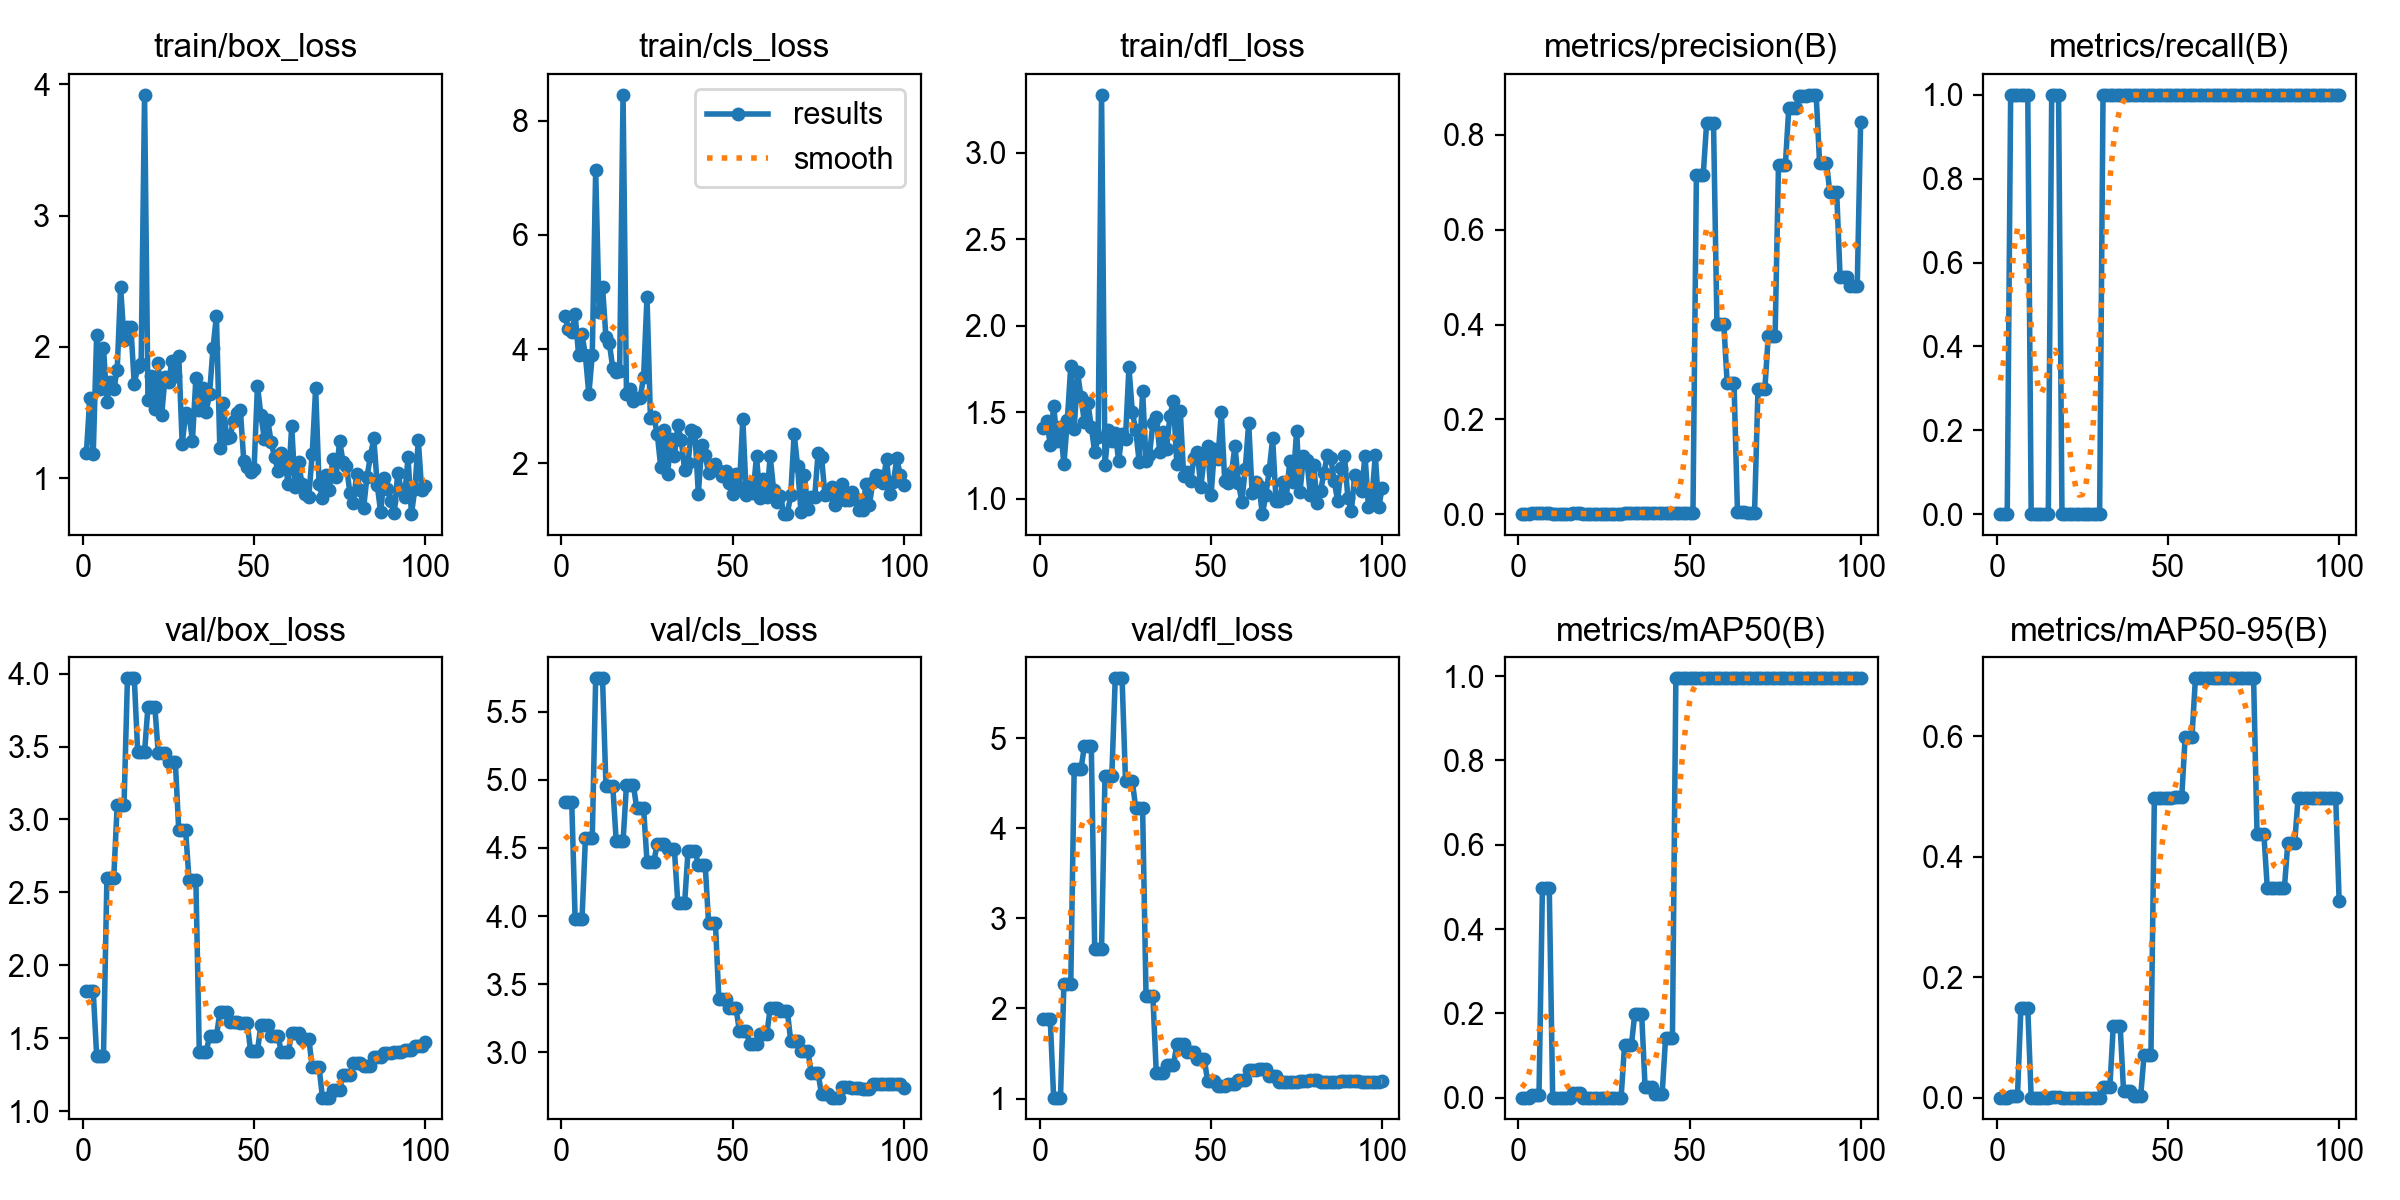

Source data for this figure (header and first rows):
epoch, time, train/box_loss, train/cls_loss, train/dfl_loss, metrics/precision(B), metrics/recall(B), metrics/mAP50(B), metrics/mAP50-95(B), val/box_loss, val/cls_loss, val/dfl_loss, lr/pg0, lr/pg1, lr/pg2
1, 0.8393, 1.192, 4.586, 1.41, 0, 0, 0, 0, 1.823, 4.839, 1.884, 0, 0, 0
2, 1.518, 1.613, 4.345, 1.452, 0, 0, 0, 0, 1.823, 4.839, 1.884, 0.0006601, 0.0006601, 0.0006601
3, 2.164, 1.182, 4.289, 1.312, 0, 0, 0, 0, 1.823, 4.839, 1.884, 0.001307, 0.001307, 0.001307
4, 2.794, 2.091, 4.605, 1.539, 0.00333, 1, 0.00642, 0.00321, 1.381, 3.976, 1.011, 0.001941, 0.001941, 0.001941
5, 3.378, 1.681, 3.901, 1.335, 0.00333, 1, 0.00642, 0.00321, 1.381, 3.976, 1.011, 0.001921, 0.001921, 0.001921
6, 4.047, 1.994, 4.255, 1.413, 0.00333, 1, 0.00642, 0.00321, 1.381, 3.976, 1.011, 0.001901, 0.001901, 0.001901
7, 4.723, 1.584, 3.89, 1.199, 0.00333, 1, 0.4975, 0.1492, 2.599, 4.57, 2.267, 0.001881, 0.001881, 0.001881
8, 5.355, 1.733, 3.206, 1.454, 0.00333, 1, 0.4975, 0.1492, 2.599, 4.57, 2.267, 0.001861, 0.001861, 0.001861
9, 6.081, 1.682, 3.89, 1.769, 0.00333, 1, 0.4975, 0.1492, 2.599, 4.57, 2.267, 0.001842, 0.001842, 0.001842
10, 6.766, 1.823, 7.134, 1.403, 0, 0, 0, 0, 3.097, 5.745, 4.661, 0.001822, 0.001822, 0.001822
11, 7.456, 2.459, 4.649, 1.731, 0, 0, 0, 0, 3.097, 5.745, 4.661, 0.001802, 0.001802, 0.001802
12, 8.143, 2.054, 5.09, 1.586, 0, 0, 0, 0, 3.097, 5.745, 4.661, 0.001782, 0.001782, 0.001782
13, 8.833, 2.153, 4.202, 1.442, 0, 0, 0, 0, 3.968, 4.955, 4.917, 0.001762, 0.001762, 0.001762
14, 9.447, 2.153, 4.102, 1.555, 0, 0, 0, 0, 3.968, 4.955, 4.917, 0.001743, 0.001743, 0.001743
15, 10.06, 1.716, 3.661, 1.416, 0, 0, 0, 0, 3.968, 4.955, 4.917, 0.001723, 0.001723, 0.001723
16, 10.76, 1.849, 3.599, 1.269, 0.00333, 1, 0.00975, 0.00098, 3.461, 4.548, 2.663, 0.001703, 0.001703, 0.001703
17, 11.44, 1.873, 3.613, 1.357, 0.00333, 1, 0.00975, 0.00098, 3.461, 4.548, 2.663, 0.001683, 0.001683, 0.001683
18, 12.08, 3.92, 8.456, 3.335, 0.00333, 1, 0.00975, 0.00098, 3.461, 4.548, 2.663, 0.001663, 0.001663, 0.001663
19, 12.75, 1.594, 3.203, 1.195, 0, 0, 0, 0, 3.774, 4.964, 4.576, 0.001644, 0.001644, 0.001644
20, 13.39, 1.776, 3.298, 1.397, 0, 0, 0, 0, 3.774, 4.964, 4.576, 0.001624, 0.001624, 0.001624
21, 14, 1.53, 3.091, 1.335, 0, 0, 0, 0, 3.774, 4.964, 4.576, 0.001604, 0.001604, 0.001604
22, 14.65, 1.875, 3.146, 1.383, 0, 0, 0, 0, 3.457, 4.793, 5.665, 0.001584, 0.001584, 0.001584
23, 15.32, 1.481, 3.144, 1.22, 0, 0, 0, 0, 3.457, 4.793, 5.665, 0.001564, 0.001564, 0.001564
24, 15.94, 1.774, 3.504, 1.377, 0, 0, 0, 0, 3.457, 4.793, 5.665, 0.001545, 0.001545, 0.001545
25, 16.61, 1.736, 4.914, 1.349, 0, 0, 0, 0, 3.394, 4.4, 4.524, 0.001525, 0.001525, 0.001525
26, 17.34, 1.891, 2.791, 1.76, 0, 0, 0, 0, 3.394, 4.4, 4.524, 0.001505, 0.001505, 0.001505
27, 18.04, 1.776, 2.803, 1.503, 0, 0, 0, 0, 3.394, 4.4, 4.524, 0.001485, 0.001485, 0.001485
28, 18.71, 1.93, 2.512, 1.396, 0, 0, 0, 0, 2.927, 4.532, 4.221, 0.001465, 0.001465, 0.001465
29, 19.36, 1.259, 1.939, 1.212, 0, 0, 0, 0, 2.927, 4.532, 4.221, 0.001446, 0.001446, 0.001446
30, 20.06, 1.494, 2.584, 1.623, 0, 0, 0, 0, 2.927, 4.532, 4.221, 0.001426, 0.001426, 0.001426
31, 20.76, 1.483, 1.805, 1.221, 0.00333, 1, 0.1244, 0.01797, 2.585, 4.489, 2.139, 0.001406, 0.001406, 0.001406
32, 21.44, 1.288, 2.431, 1.252, 0.00333, 1, 0.1244, 0.01797, 2.585, 4.489, 2.139, 0.001386, 0.001386, 0.001386
33, 22.26, 1.763, 2.121, 1.437, 0.00333, 1, 0.1244, 0.01797, 2.585, 4.489, 2.139, 0.001366, 0.001366, 0.001366
34, 23.02, 1.52, 2.664, 1.475, 0.00333, 1, 0.199, 0.1194, 1.406, 4.097, 1.279, 0.001347, 0.001347, 0.001347
35, 23.76, 1.688, 2.412, 1.272, 0.00333, 1, 0.199, 0.1194, 1.406, 4.097, 1.279, 0.001327, 0.001327, 0.001327
36, 24.52, 1.506, 1.881, 1.389, 0.00333, 1, 0.199, 0.1194, 1.406, 4.097, 1.279, 0.001307, 0.001307, 0.001307
37, 25.32, 1.644, 2.003, 1.289, 0.00333, 1, 0.02618, 0.01034, 1.513, 4.481, 1.367, 0.001287, 0.001287, 0.001287
38, 25.98, 1.99, 2.588, 1.482, 0.00333, 1, 0.02618, 0.01034, 1.513, 4.481, 1.367, 0.001267, 0.001267, 0.001267
39, 26.63, 2.237, 2.543, 1.567, 0.00333, 1, 0.02618, 0.01034, 1.513, 4.481, 1.367, 0.001248, 0.001248, 0.001248
40, 27.34, 1.23, 1.462, 1.199, 0.00333, 1, 0.00966, 0.0029, 1.677, 4.378, 1.604, 0.001228, 0.001228, 0.001228
41, 28.15, 1.576, 2.309, 1.51, 0.00333, 1, 0.00966, 0.0029, 1.677, 4.378, 1.604, 0.001208, 0.001208, 0.001208
42, 28.89, 1.307, 2.138, 1.134, 0.00333, 1, 0.00966, 0.0029, 1.677, 4.378, 1.604, 0.001188, 0.001188, 0.001188
43, 29.63, 1.317, 1.83, 1.153, 0.00333, 1, 0.1421, 0.07107, 1.614, 3.946, 1.522, 0.001168, 0.001168, 0.001168
44, 30.3, 1.437, 1.883, 1.103, 0.00333, 1, 0.1421, 0.07107, 1.614, 3.946, 1.522, 0.001149, 0.001149, 0.001149
45, 30.98, 1.498, 1.991, 1.236, 0.00333, 1, 0.1421, 0.07107, 1.614, 3.946, 1.522, 0.001129, 0.001129, 0.001129
46, 31.7, 1.518, 1.862, 1.268, 0.00333, 1, 0.995, 0.4975, 1.604, 3.388, 1.445, 0.001109, 0.001109, 0.001109
47, 32.41, 1.133, 1.77, 1.066, 0.00333, 1, 0.995, 0.4975, 1.604, 3.388, 1.445, 0.001089, 0.001089, 0.001089
48, 33.13, 1.089, 1.869, 1.239, 0.00333, 1, 0.995, 0.4975, 1.604, 3.388, 1.445, 0.001069, 0.001069, 0.001069
49, 33.87, 1.051, 1.644, 1.306, 0.00333, 1, 0.995, 0.4985, 1.412, 3.325, 1.191, 0.00105, 0.00105, 0.00105
50, 34.65, 1.07, 1.456, 1.02, 0.00333, 1, 0.995, 0.4985, 1.412, 3.325, 1.191, 0.00103, 0.00103, 0.00103
51, 35.4, 1.704, 1.804, 1.289, 0.00333, 1, 0.995, 0.4985, 1.412, 3.325, 1.191, 0.00101, 0.00101, 0.00101
52, 36.73, 1.481, 1.574, 1.232, 0.7156, 1, 0.995, 0.4992, 1.59, 3.157, 1.138, 0.0009902, 0.0009902, 0.0009902
53, 37.63, 1.303, 2.769, 1.499, 0.7156, 1, 0.995, 0.4992, 1.59, 3.157, 1.138, 0.0009704, 0.0009704, 0.0009704
54, 38.49, 1.442, 1.443, 1.102, 0.7156, 1, 0.995, 0.4992, 1.59, 3.157, 1.138, 0.0009506, 0.0009506, 0.0009506
55, 39.32, 1.276, 1.626, 1.09, 0.8261, 1, 0.995, 0.5996, 1.513, 3.063, 1.161, 0.0009308, 0.0009308, 0.0009308
56, 40.03, 1.162, 1.48, 1.156, 0.8261, 1, 0.995, 0.5996, 1.513, 3.063, 1.161, 0.000911, 0.000911, 0.000911
57, 40.72, 1.058, 2.117, 1.305, 0.8261, 1, 0.995, 0.5996, 1.513, 3.063, 1.161, 0.0008912, 0.0008912, 0.0008912
58, 41.45, 1.19, 1.393, 1.09, 0.4019, 1, 0.995, 0.6965, 1.404, 3.131, 1.206, 0.0008714, 0.0008714, 0.0008714
59, 42.15, 1.117, 1.713, 0.9848, 0.4019, 1, 0.995, 0.6965, 1.404, 3.131, 1.206, 0.0008516, 0.0008516, 0.0008516
60, 42.89, 0.9603, 1.398, 1.174, 0.4019, 1, 0.995, 0.6965, 1.404, 3.131, 1.206, 0.0008318, 0.0008318, 0.0008318
... 40 more rows
